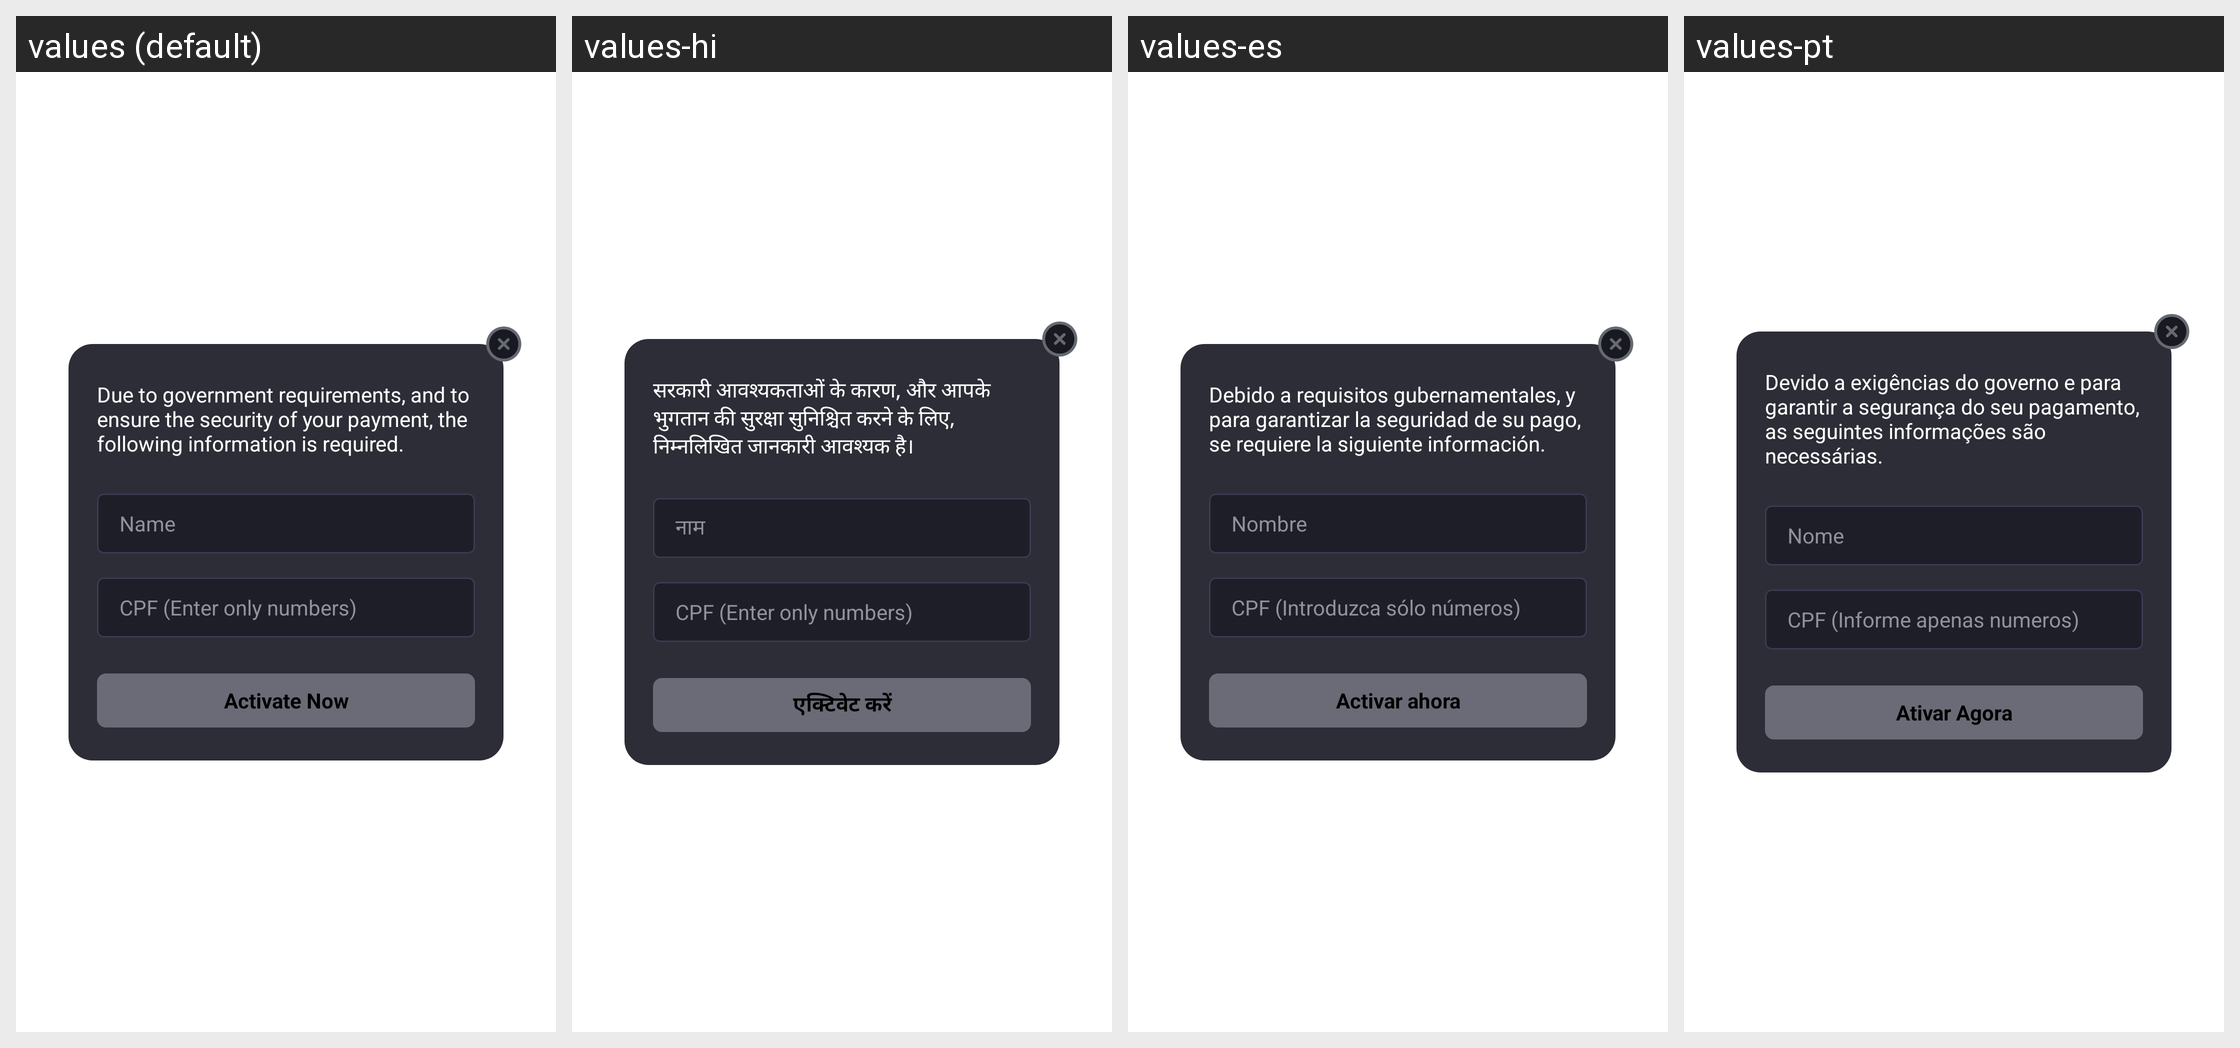

Translations of the strings shown on this Android screen, per locale in the grid:
Android screen res/layout/dialog_pay_channel_show.xml rendered under 4 locales, left to right: values (default), values-hi, values-es, values-pt. Device: Nexus 5 (rendered at 1080×1920; each locale shown at half size, 540×960, under a caption strip naming it); theme AppTheme.
Other locales in the repository, not shown: values-en, values-gu, values-kk, values-ky, values-ml, values-pa, values-pt-rBR, values-te.
Strings drawn on this screen, with the default value and each locale's value (text and hints the layout hard-codes, and strings that could not be matched under every locale, appear in the picture but are not listed):

brazil_pay_channel_tip1
  values: Due to government requirements, and to ensure the security of your payment, the following information is required.
  values-hi: सरकारी आवश्यकताओं के कारण, और आपके भुगतान की सुरक्षा सुनिश्चित करने के लिए, निम्नलिखित जानकारी आवश्यक है।
  values-es: Debido a requisitos gubernamentales, y para garantizar la seguridad de su pago, se requiere la siguiente información.
  values-pt: Devido a exigências do governo e para garantir a segurança do seu pagamento, as seguintes informações são necessárias.

question_name
  values: Name
  values-hi: नाम
  values-es: Nombre
  values-pt: Nome

cpf
  values: CPF (Enter only numbers)
  values-hi: CPF (Enter only numbers)
  values-es: CPF (Introduzca sólo números)
  values-pt: CPF (Informe apenas numeros)

confirm_redeem
  values: Activate Now
  values-hi: एक्टिवेट करें
  values-es: Activar ahora
  values-pt: Ativar Agora
